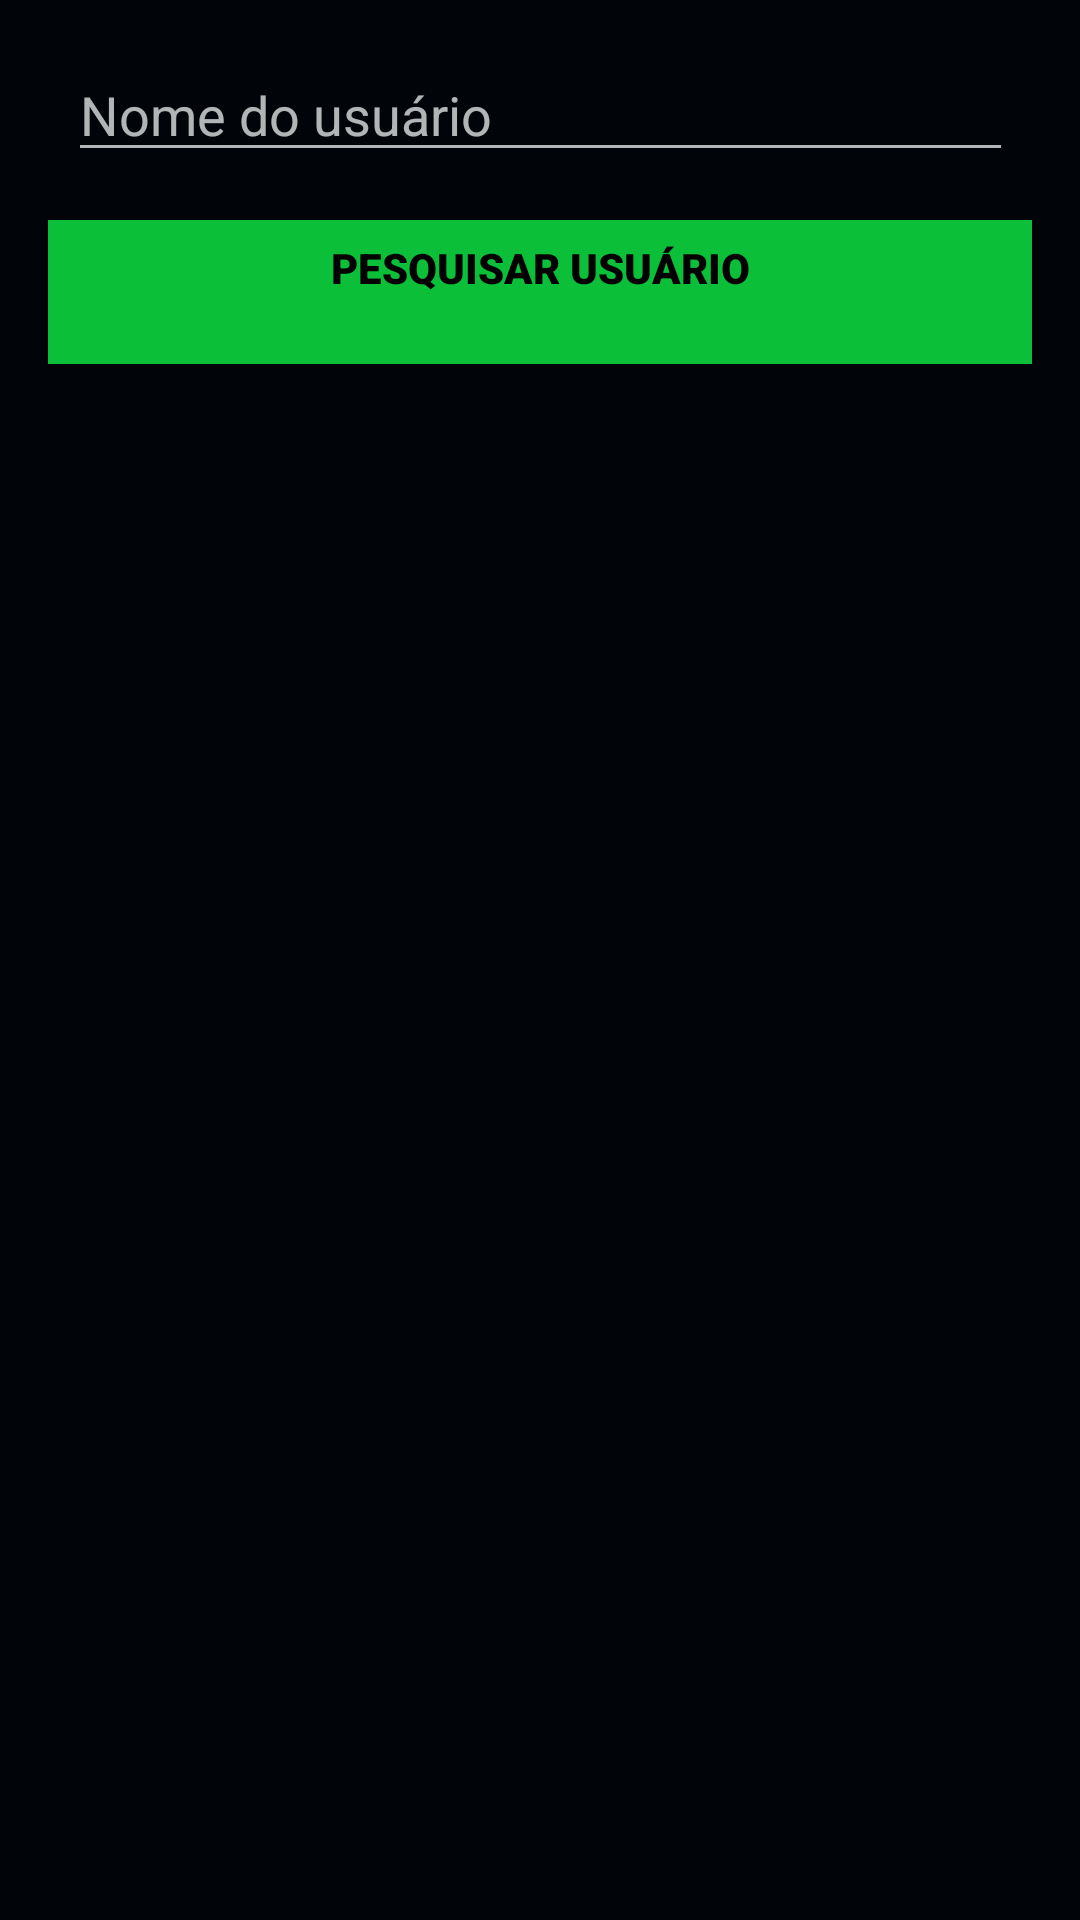

Write the Android layout XML for this screen, with the resource values it uses.
<!-- AndroidManifest.xml: activity theme Theme.GitHubSearchApp -->
<!-- res/layout/activity_main.xml -->
<?xml version="1.0" encoding="utf-8"?>
<androidx.constraintlayout.widget.ConstraintLayout
    xmlns:android="http://schemas.android.com/apk/res/android"
    xmlns:app="http://schemas.android.com/apk/res-auto"
    xmlns:tools="http://schemas.android.com/tools"
    android:layout_width="match_parent"
    android:layout_height="match_parent"
    android:background="@color/background"
    tools:context=".ui.MainActivity">

    <EditText
        android:id="@+id/et_nome_usuario"
        android:layout_width="wrap_content"
        android:layout_height="wrap_content"
        android:ems="15"
        android:inputType="text"
        android:maxLines="1"
        android:hint="@string/nome_do_usuario"
        android:layout_margin="16dp"
        app:layout_constraintEnd_toEndOf="parent"
        app:layout_constraintStart_toStartOf="parent"
        app:layout_constraintTop_toTopOf="parent"
        android:autofillHints="nome_usuario" />

    <Button
        android:id="@+id/btn_pesquisar"
        android:layout_width="match_parent"
        android:layout_height="wrap_content"
        android:layout_margin="16dp"
        android:text="@string/pesquisar_usuario"
        android:textColor="@color/black"
        android:fontFamily="sans-serif-black"
        android:background="@color/clickables"
        app:layout_constraintEnd_toEndOf="parent"
        app:layout_constraintStart_toStartOf="parent"
        app:layout_constraintTop_toBottomOf="@+id/et_nome_usuario"
        android:paddingBottom="16dp"/>

    <androidx.recyclerview.widget.RecyclerView
        android:id="@+id/rv_lista_repositories"
        android:layout_width="0dp"
        android:layout_height="0dp"
        app:layoutManager="androidx.recyclerview.widget.LinearLayoutManager"
        android:layout_marginTop="16dp"
        android:layout_marginBottom="16dp"
        app:layout_constraintBottom_toBottomOf="parent"
        app:layout_constraintEnd_toEndOf="parent"
        app:layout_constraintStart_toStartOf="parent"
        app:layout_constraintTop_toBottomOf="@+id/btn_pesquisar"
        tools:listitem="@layout/repository_item"/>

    <ProgressBar
        android:visibility="gone"
        android:id="@+id/pb_carregamento"
        style="?android:attr/progressBarStyle"
        android:layout_width="wrap_content"
        android:layout_height="wrap_content"
        app:layout_constraintBottom_toBottomOf="@+id/rv_lista_repositories"
        app:layout_constraintEnd_toEndOf="parent"
        app:layout_constraintStart_toStartOf="parent"
        app:layout_constraintTop_toTopOf="parent" />

    <ImageView
        android:visibility="gone"
        android:id="@+id/iv_wifi_off"
        android:layout_width="wrap_content"
        android:layout_height="wrap_content"
        android:src="@drawable/ic_wifi_off"
        app:layout_constraintBottom_toBottomOf="@+id/rv_lista_repositories"
        app:layout_constraintEnd_toEndOf="parent"
        app:layout_constraintStart_toStartOf="parent"
        app:layout_constraintTop_toTopOf="parent"
        android:contentDescription="@string/descricao_ic_wifi_off" />

    <TextView
        android:visibility="gone"
        android:id="@+id/tv_wifi_off"
        android:layout_width="wrap_content"
        android:layout_height="wrap_content"
        android:layout_marginTop="16dp"
        style="@style/TextAppearance.AppCompat.Body2"
        android:text="@string/text_wifi_off"
        app:layout_constraintStart_toStartOf="@id/btn_pesquisar"
        app:layout_constraintEnd_toEndOf="@id/btn_pesquisar"
        app:layout_constraintTop_toBottomOf="@id/iv_wifi_off"/>


</androidx.constraintlayout.widget.ConstraintLayout>
<!-- res/layout/repository_item.xml (included above) -->
<?xml version="1.0" encoding="utf-8"?>
<androidx.constraintlayout.widget.ConstraintLayout
    xmlns:android="http://schemas.android.com/apk/res/android"
    xmlns:app="http://schemas.android.com/apk/res-auto"
    xmlns:tools="http://schemas.android.com/tools"
    android:layout_width="match_parent"
    android:layout_height="wrap_content">

    <androidx.cardview.widget.CardView
        android:id="@+id/cv_repository"
        android:layout_width="0dp"
        android:layout_height="wrap_content"
        android:layout_margin="16dp"
        app:cardCornerRadius="16dp"
        app:cardBackgroundColor="@color/card"
        app:layout_constraintTop_toTopOf="parent"
        app:layout_constraintStart_toStartOf="parent"
        app:layout_constraintEnd_toEndOf="parent">

        <androidx.constraintlayout.widget.ConstraintLayout
            android:id="@+id/cl_repository_content"
            android:layout_width="match_parent"
            android:layout_height="wrap_content"
            android:layout_margin="16dp">

            <TextView
                android:id="@+id/tv_repository_name"
                android:layout_width="0dp"
                android:layout_height="wrap_content"
                android:textColor="@color/white"
                android:layout_marginEnd="8dp"
                app:layout_constraintBottom_toBottomOf="parent"
                app:layout_constraintEnd_toStartOf="@+id/iv_share"
                app:layout_constraintStart_toStartOf="parent"
                app:layout_constraintTop_toTopOf="parent"
                tools:text="Nome do repositório"/>

            <ImageView
                android:id="@+id/iv_share"
                android:layout_width="wrap_content"
                android:layout_height="wrap_content"
                android:src="@drawable/ic_share"
                app:layout_constraintRight_toRightOf="parent"
                app:layout_constraintTop_toTopOf="parent"
                app:layout_constraintBottom_toBottomOf="parent"
                android:background="?attr/selectableItemBackgroundBorderless"
                android:clickable="true"
                android:focusable="true"
                android:contentDescription="@string/descricao_ic_share" />

        </androidx.constraintlayout.widget.ConstraintLayout>

    </androidx.cardview.widget.CardView>

</androidx.constraintlayout.widget.ConstraintLayout>
<!-- resources referenced by this layout -->
<resources>
  <color name="background">#010409</color>
  <color name="black">#FF000000</color>
  <color name="card">#272B33</color>
  <color name="clickables">#0BBF38</color>
  <color name="white">#FFFFFFFF</color>
  <!-- drawable ic_share (drawable) -->
  <vector android:height="24dp" android:tint="@color/clickables"
      android:viewportHeight="24" android:viewportWidth="24"
      android:width="24dp" xmlns:android="http://schemas.android.com/apk/res/android">
      <path android:fillColor="@android:color/white" android:pathData="M18,16.08c-0.76,0 -1.44,0.3 -1.96,0.77L8.91,12.7c0.05,-0.23 0.09,-0.46 0.09,-0.7s-0.04,-0.47 -0.09,-0.7l7.05,-4.11c0.54,0.5 1.25,0.81 2.04,0.81 1.66,0 3,-1.34 3,-3s-1.34,-3 -3,-3 -3,1.34 -3,3c0,0.24 0.04,0.47 0.09,0.7L8.04,9.81C7.5,9.31 6.79,9 6,9c-1.66,0 -3,1.34 -3,3s1.34,3 3,3c0.79,0 1.5,-0.31 2.04,-0.81l7.12,4.16c-0.05,0.21 -0.08,0.43 -0.08,0.65 0,1.61 1.31,2.92 2.92,2.92 1.61,0 2.92,-1.31 2.92,-2.92s-1.31,-2.92 -2.92,-2.92z"/>
  </vector>
  <!-- drawable ic_wifi_off (drawable) -->
  <vector android:alpha="1" android:height="24dp"
      android:tint="@color/white" android:viewportHeight="24"
      android:viewportWidth="24" android:width="24dp" xmlns:android="http://schemas.android.com/apk/res/android">
      <path android:fillColor="@android:color/white" android:pathData="M22.99,9C19.15,5.16 13.8,3.76 8.84,4.78l2.52,2.52c3.47,-0.17 6.99,1.05 9.63,3.7l2,-2zM18.99,13c-1.29,-1.29 -2.84,-2.13 -4.49,-2.56l3.53,3.53 0.96,-0.97zM2,3.05L5.07,6.1C3.6,6.82 2.22,7.78 1,9l1.99,2c1.24,-1.24 2.67,-2.16 4.2,-2.77l2.24,2.24C7.81,10.89 6.27,11.73 5,13v0.01L6.99,15c1.36,-1.36 3.14,-2.04 4.92,-2.06L18.98,20l1.27,-1.26L3.29,1.79 2,3.05zM9,17l3,3 3,-3c-1.65,-1.66 -4.34,-1.66 -6,0z"/>
  </vector>
  <string name="descricao_ic_share">Ícone de compartilhamento</string>
  <string name="descricao_ic_wifi_off">Sem conexão com internet</string>
  <string name="nome_do_usuario">Nome do usuário</string>
  <string name="pesquisar_usuario">Pesquisar usuário</string>
  <string name="text_wifi_off">Sem conexão com internet</string>
  <style name="Theme.GitHubSearchApp" parent="@style/Theme.Design">
          <item name="icon">@mipmap/ic_launcher</item>
          <item name="colorPrimary">@color/actionBar</item>
          <item name="colorPrimaryDark">@color/background</item>
      </style>
  <color name="actionBar">#0E132C</color>
</resources>
